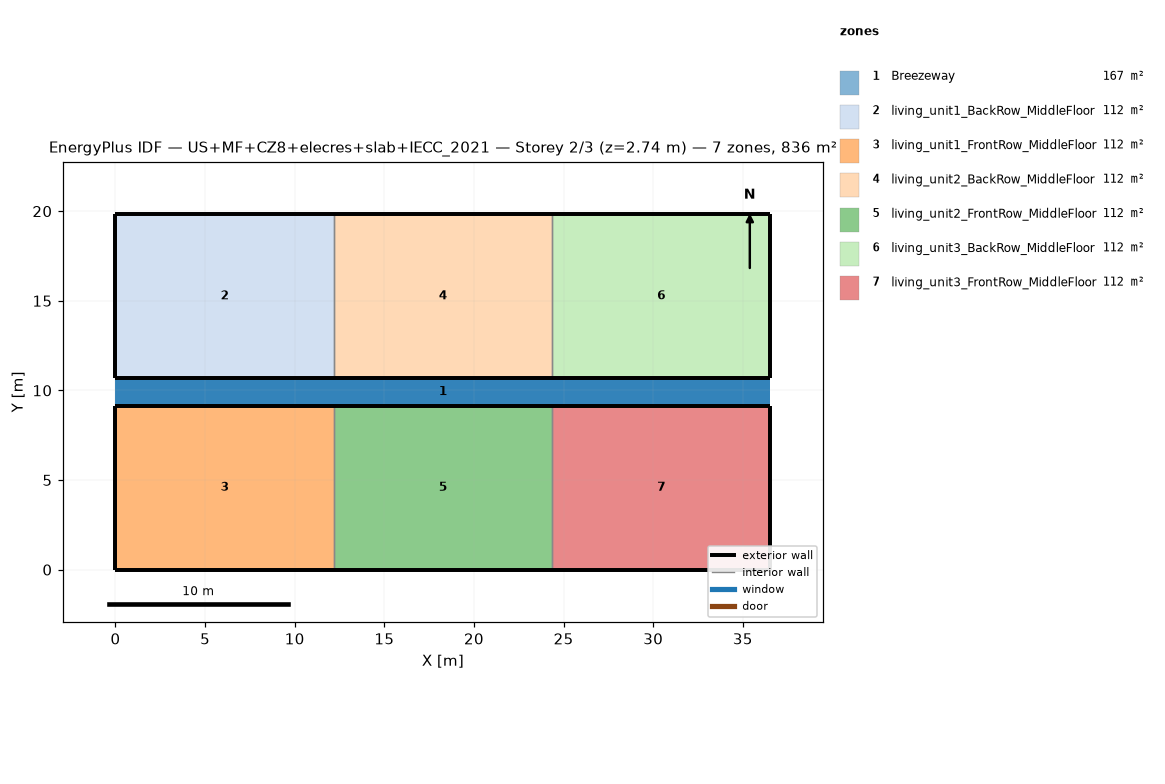
=== STOREY PLAN SPEC (per zone: floor XY polygon, exterior-wall plan segments, windows/doors) ===
zone 1: Breezeway  (167.0 m²)
  floor: (36.54, 9.16) (0.00, 9.16) (0.00, 10.68) (36.54, 10.68)
  floor: (36.54, 9.16) (0.00, 9.16) (0.00, 10.68) (36.54, 10.68)
  floor: (36.54, 9.16) (0.00, 9.16) (0.00, 10.68) (36.54, 10.68)
zone 2: living_unit1_BackRow_MiddleFloor  (111.5 m²)
  floor: (12.18, 10.68) (0.00, 10.68) (0.00, 19.84) (12.18, 19.84)
  exterior wall: (0.00, 10.68) – (12.18, 10.68)  [12.2 m]
  exterior wall: (12.18, 19.84) – (0.00, 19.84)  [12.2 m]
  exterior wall: (0.00, 19.84) – (0.00, 10.68)  [9.2 m]
  interior walls: 1
zone 3: living_unit1_FrontRow_MiddleFloor  (111.5 m²)
  floor: (12.18, 0.00) (0.00, 0.00) (0.00, 9.16) (12.18, 9.16)
  exterior wall: (0.00, 0.00) – (12.18, 0.00)  [12.2 m]
  exterior wall: (12.18, 9.16) – (0.00, 9.16)  [12.2 m]
  exterior wall: (0.00, 9.16) – (0.00, 0.00)  [9.2 m]
  interior walls: 1
zone 4: living_unit2_BackRow_MiddleFloor  (111.5 m²)
  floor: (24.36, 10.68) (12.18, 10.68) (12.18, 19.84) (24.36, 19.84)
  exterior wall: (12.18, 10.68) – (24.36, 10.68)  [12.2 m]
  exterior wall: (24.36, 19.84) – (12.18, 19.84)  [12.2 m]
  interior walls: 2
zone 5: living_unit2_FrontRow_MiddleFloor  (111.5 m²)
  floor: (24.36, 0.00) (12.18, 0.00) (12.18, 9.16) (24.36, 9.16)
  exterior wall: (12.18, 0.00) – (24.36, 0.00)  [12.2 m]
  exterior wall: (24.36, 9.16) – (12.18, 9.16)  [12.2 m]
  interior walls: 2
zone 6: living_unit3_BackRow_MiddleFloor  (111.5 m²)
  floor: (36.54, 10.68) (24.36, 10.68) (24.36, 19.84) (36.54, 19.84)
  exterior wall: (24.36, 10.68) – (36.54, 10.68)  [12.2 m]
  exterior wall: (36.54, 10.68) – (36.54, 19.84)  [9.2 m]
  exterior wall: (36.54, 19.84) – (24.36, 19.84)  [12.2 m]
  interior walls: 1
zone 7: living_unit3_FrontRow_MiddleFloor  (111.5 m²)
  floor: (36.54, 0.00) (24.36, 0.00) (24.36, 9.16) (36.54, 9.16)
  exterior wall: (24.36, 0.00) – (36.54, 0.00)  [12.2 m]
  exterior wall: (36.54, 0.00) – (36.54, 9.16)  [9.2 m]
  exterior wall: (36.54, 9.16) – (24.36, 9.16)  [12.2 m]
  interior walls: 1

=== DERIVED (storey summary) ===
Building: US+MF+CZ8+elecres+slab+IECC_2021
Storey: 2 of 3  (floor level z = 2.74 m)
Storey gross floor area: 836.2 m²
Zones on this storey: 7
  - Breezeway: floor 167.0 m²
  - living_unit1_BackRow_MiddleFloor: floor 111.5 m²; exterior wall 33.5 m (86.9 m²); WWR 0.0%
  - living_unit1_FrontRow_MiddleFloor: floor 111.5 m²; exterior wall 33.5 m (86.9 m²); WWR 0.0%
  - living_unit2_BackRow_MiddleFloor: floor 111.5 m²; exterior wall 24.4 m (63.1 m²); WWR 0.0%
  - living_unit2_FrontRow_MiddleFloor: floor 111.5 m²; exterior wall 24.4 m (63.1 m²); WWR 0.0%
  - living_unit3_BackRow_MiddleFloor: floor 111.5 m²; exterior wall 33.5 m (86.9 m²); WWR 0.0%
  - living_unit3_FrontRow_MiddleFloor: floor 111.5 m²; exterior wall 33.5 m (86.9 m²); WWR 0.0%
Zone adjacency (shared interzone walls):
  - living_unit1_BackRow_MiddleFloor ↔ living_unit2_BackRow_MiddleFloor
  - living_unit1_FrontRow_MiddleFloor ↔ living_unit2_FrontRow_MiddleFloor
  - living_unit2_BackRow_MiddleFloor ↔ living_unit3_BackRow_MiddleFloor
  - living_unit2_FrontRow_MiddleFloor ↔ living_unit3_FrontRow_MiddleFloor